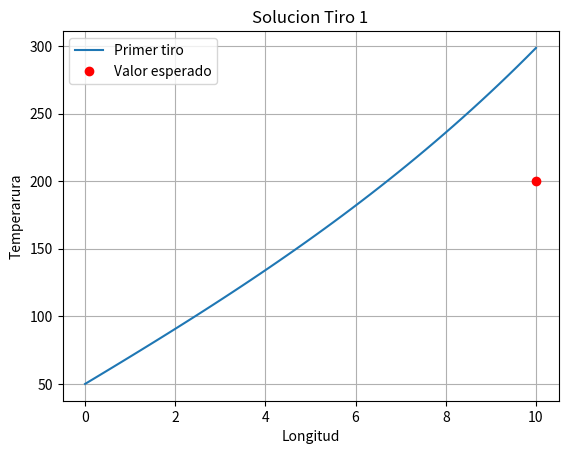

Write Python code to recreate this figure.
import numpy as np
from scipy.integrate import odeint
import matplotlib.pyplot as plt

def f(U, y):
    u1, u2 = U
    alfa = 0.01
    Ta = 25
    du1dy = u2
    du2dy = alfa*(u1-Ta)
    return [du1dy, du2dy]

def main():
    L = 10     # Longitud de la barra
    Tx1 = 50   # temperatura en el extremo x1=0
    Tx2 = 200  # temperatura en el extremo x2=L
    dT = 20    # Valor supuesto de la derivada <<<<<<<<<<< Nuevo valor
    
    longitud = np.linspace(0, L) #Vector de la longitud de la barra
    # Solucion del sistema
    U = odeint(f, [Tx1, dT], longitud)
    print('Temperatura en el extremo x2=L : {}'.format(U[-1,0]))
    #Grafica
    fig=plt.figure()
    plt.plot(longitud, U[:,0],label='Primer tiro')
    plt.plot([L],[Tx2], 'ro',label='Valor esperado')
    plt.legend()
    plt.grid()
    plt.title('Solucion Tiro 1')
    plt.xlabel('Longitud')
    plt.ylabel('Temperarura')
    fig.savefig("edo_bvp10.pdf", bbox_inches='tight')
    
if __name__ == "__main__": main()            